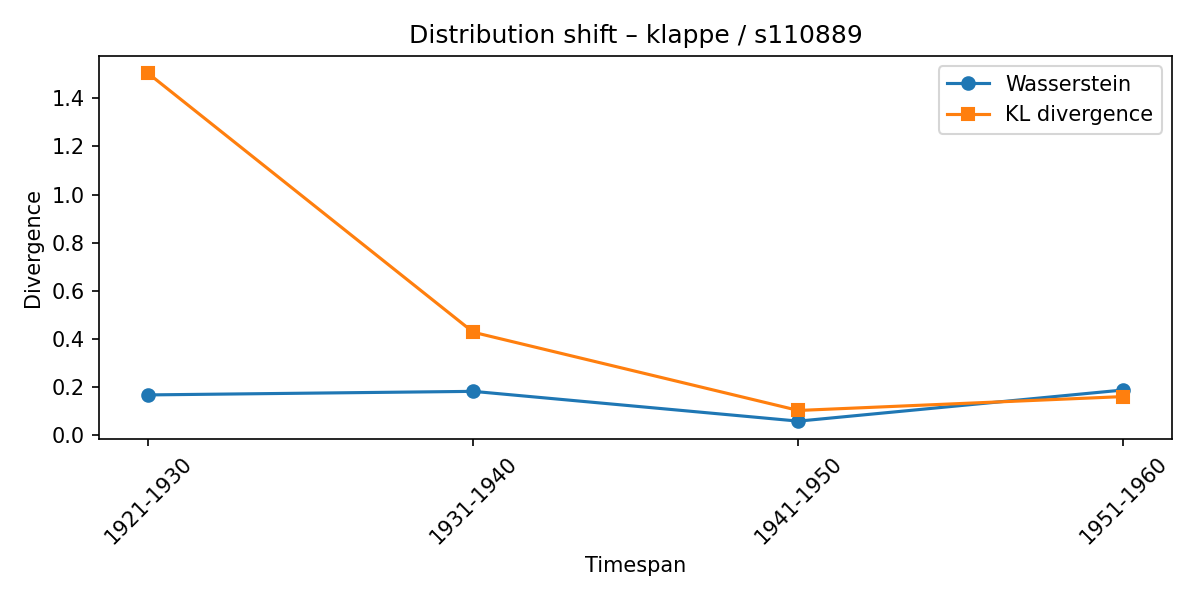

The data file committed next to this chart (first rows):
synset, lexeme, from_timespan, to_timespan, wasserstein, kl_divergence
s110889, klappe, 1911-1920, 1921-1930, 0.1683, 1.503
s110889, klappe, 1921-1930, 1931-1940, 0.1831, 0.4285
s110889, klappe, 1931-1940, 1941-1950, 0.05946, 0.1037
s110889, klappe, 1941-1950, 1951-1960, 0.1888, 0.1615
